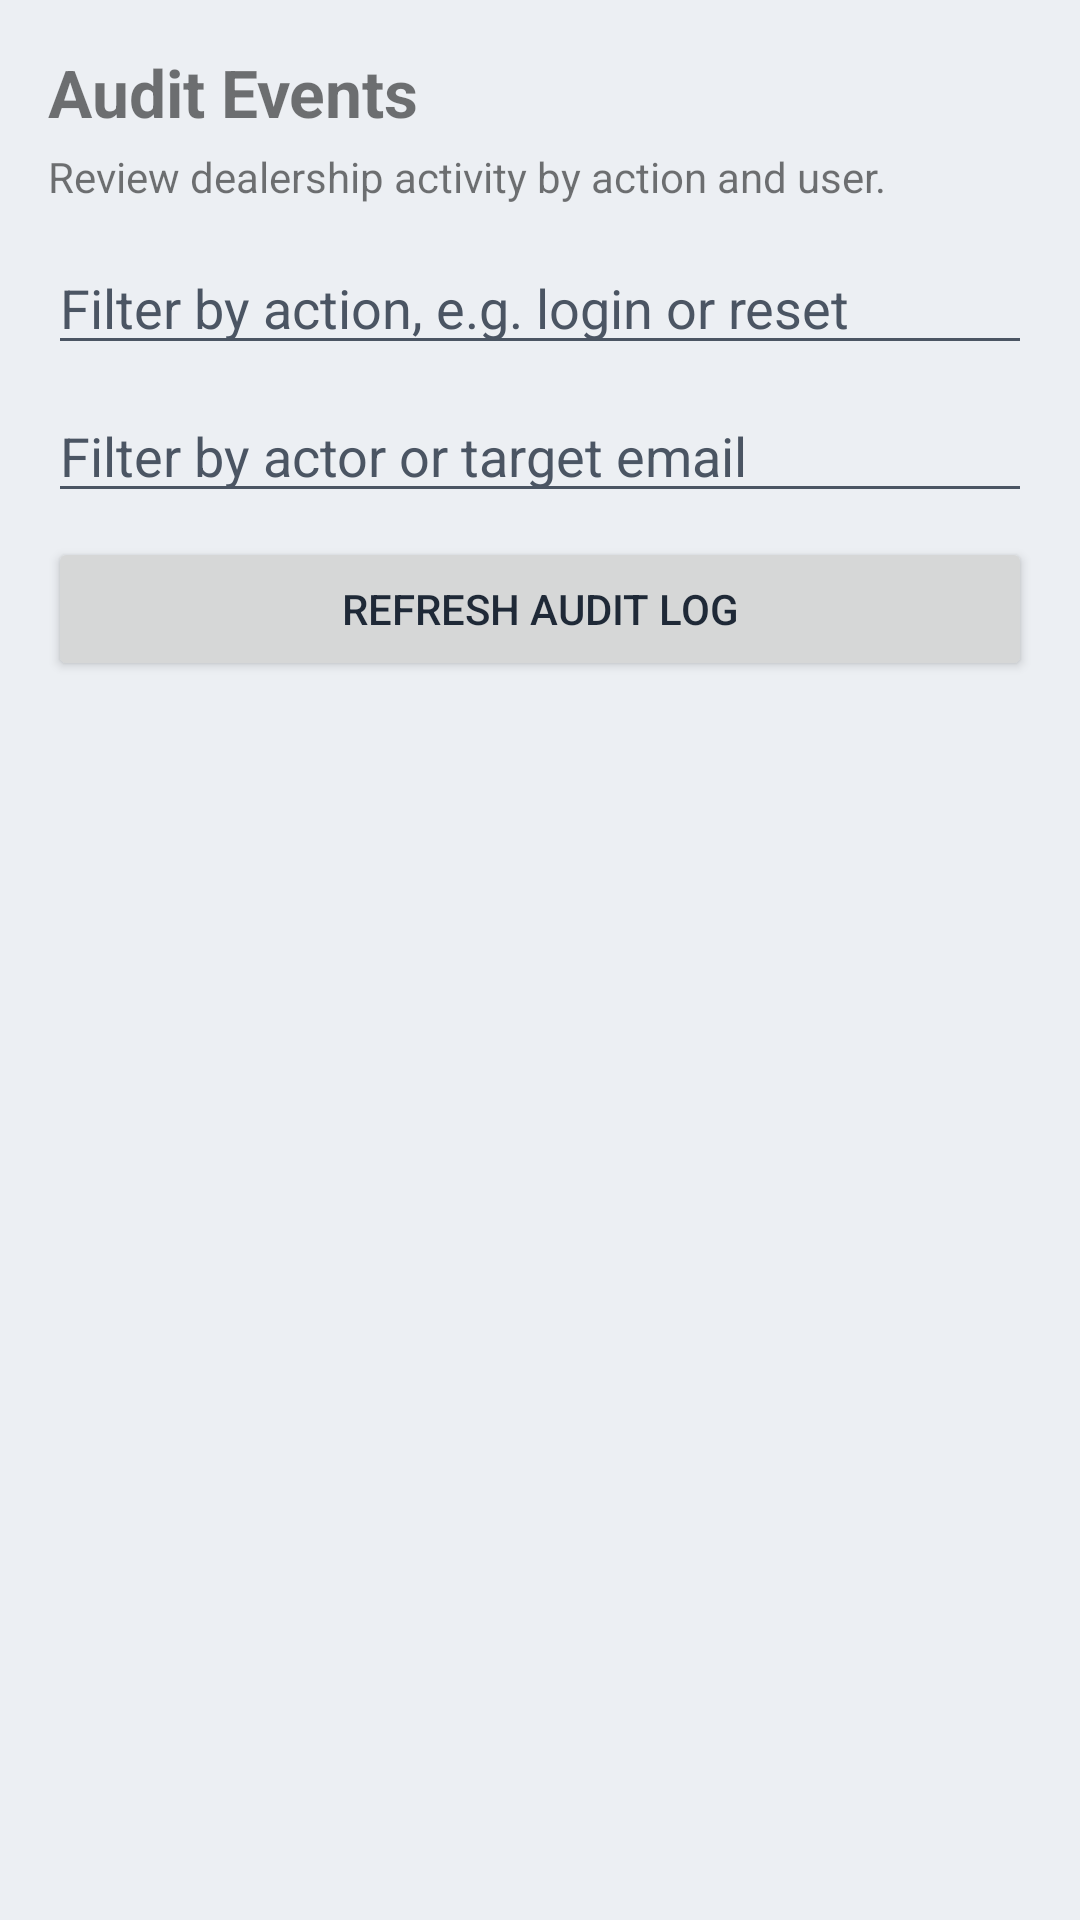

Here is an Android app screen rendered from its layout file. Give the layout XML and the strings, colors and styles it references.
<!-- AndroidManifest.xml: activity theme Theme.CubeOneScan -->
<!-- res/layout/activity_audit_events.xml -->
<?xml version="1.0" encoding="utf-8"?>
<LinearLayout xmlns:android="http://schemas.android.com/apk/res/android"
    android:layout_width="match_parent"
    android:layout_height="match_parent"
    android:orientation="vertical"
    android:padding="16dp">

    <TextView
        android:layout_width="match_parent"
        android:layout_height="wrap_content"
        android:text="Audit Events"
        android:textStyle="bold"
        android:textSize="22sp"
        android:paddingBottom="4dp" />

    <TextView
        android:layout_width="match_parent"
        android:layout_height="wrap_content"
        android:text="Review dealership activity by action and user."
        android:textSize="14sp"
        android:paddingBottom="12dp" />

    <EditText
        android:id="@+id/etAuditActionFilter"
        android:layout_width="match_parent"
        android:layout_height="wrap_content"
        android:hint="Filter by action, e.g. login or reset" />

    <EditText
        android:id="@+id/etAuditUserFilter"
        android:layout_width="match_parent"
        android:layout_height="wrap_content"
        android:layout_marginTop="8dp"
        android:hint="Filter by actor or target email" />

    <Button
        android:id="@+id/btnRefreshAudit"
        android:layout_width="match_parent"
        android:layout_height="wrap_content"
        android:layout_marginTop="8dp"
        android:text="Refresh audit log" />

    <ListView
        android:id="@+id/lvAuditEvents"
        android:layout_width="match_parent"
        android:layout_height="0dp"
        android:layout_marginTop="12dp"
        android:layout_weight="1" />

</LinearLayout>
<!-- resources referenced by this layout -->
<resources>
  <style name="Theme.CubeOneScan" parent="Theme.MaterialComponents.DayNight.NoActionBar">
          <item name="colorPrimary">@color/primary</item>
          <item name="colorPrimaryVariant">@color/primary_dark</item>
          <item name="colorOnPrimary">@color/on_primary</item>
          <item name="colorSecondary">@color/secondary</item>
          <item name="colorSecondaryVariant">@color/teal_700</item>
          <item name="colorOnSecondary">@color/on_secondary</item>
          <item name="android:statusBarColor">@color/primary_dark</item>
          <item name="android:navigationBarColor">@color/background</item>
          <item name="android:windowBackground">@color/background</item>
          <item name="android:windowLightStatusBar">false</item>
          <item name="materialCardViewStyle">@style/Widget.CubeOne.Card</item>
          <item name="materialButtonStyle">@style/Widget.CubeOne.Button</item>
          <item name="android:textColorPrimary">@color/text_primary</item>
          <item name="android:textColorSecondary">@color/text_secondary</item>
          <item name="colorOnSurface">@color/text_primary</item>
          <item name="colorOnBackground">@color/text_primary</item>
          <item name="android:editTextColor">@color/text_primary</item>
          <item name="android:textColorHint">@color/text_secondary</item>
          <item name="colorControlNormal">@color/text_secondary</item>
          <item name="materialThemeOverlay">@style/ThemeOverlay.CubeOne.Input</item>
      </style>
  <color name="primary">#FF0F4C8A</color>
  <color name="primary_dark">#FF093260</color>
  <color name="on_primary">#FFFFFFFF</color>
  <color name="secondary">#FF1E88E5</color>
  <color name="teal_700">#FF00695C</color>
  <color name="on_secondary">#FFFFFFFF</color>
  <color name="background">#FFECEFF3</color>
  <style name="Widget.CubeOne.Card" parent="Widget.MaterialComponents.CardView">
          <item name="cardCornerRadius">18dp</item>
          <item name="cardElevation">0dp</item>
          <item name="strokeColor">@color/divider</item>
          <item name="strokeWidth">1dp</item>
          <item name="cardBackgroundColor">@android:color/transparent</item>
      </style>
  <style name="Widget.CubeOne.Button" parent="Widget.MaterialComponents.Button">
          <item name="cornerRadius">14dp</item>
          <item name="android:minHeight">52dp</item>
          <item name="backgroundTint">@color/primary</item>
          <item name="android:textColor">@color/on_primary</item>
          <item name="android:textAllCaps">false</item>
          <item name="android:insetTop">0dp</item>
          <item name="android:insetBottom">0dp</item>
      </style>
  <color name="text_primary">#FF1F2937</color>
  <color name="text_secondary">#FF4B5563</color>
  <style name="ThemeOverlay.CubeOne.Input" parent="">
          <item name="colorOnSurface">@color/text_primary</item>
          <item name="colorControlNormal">@color/text_secondary</item>
          <item name="android:textColorHint">@color/text_secondary</item>
      </style>
  <color name="divider">#FFD5DCE5</color>
</resources>
